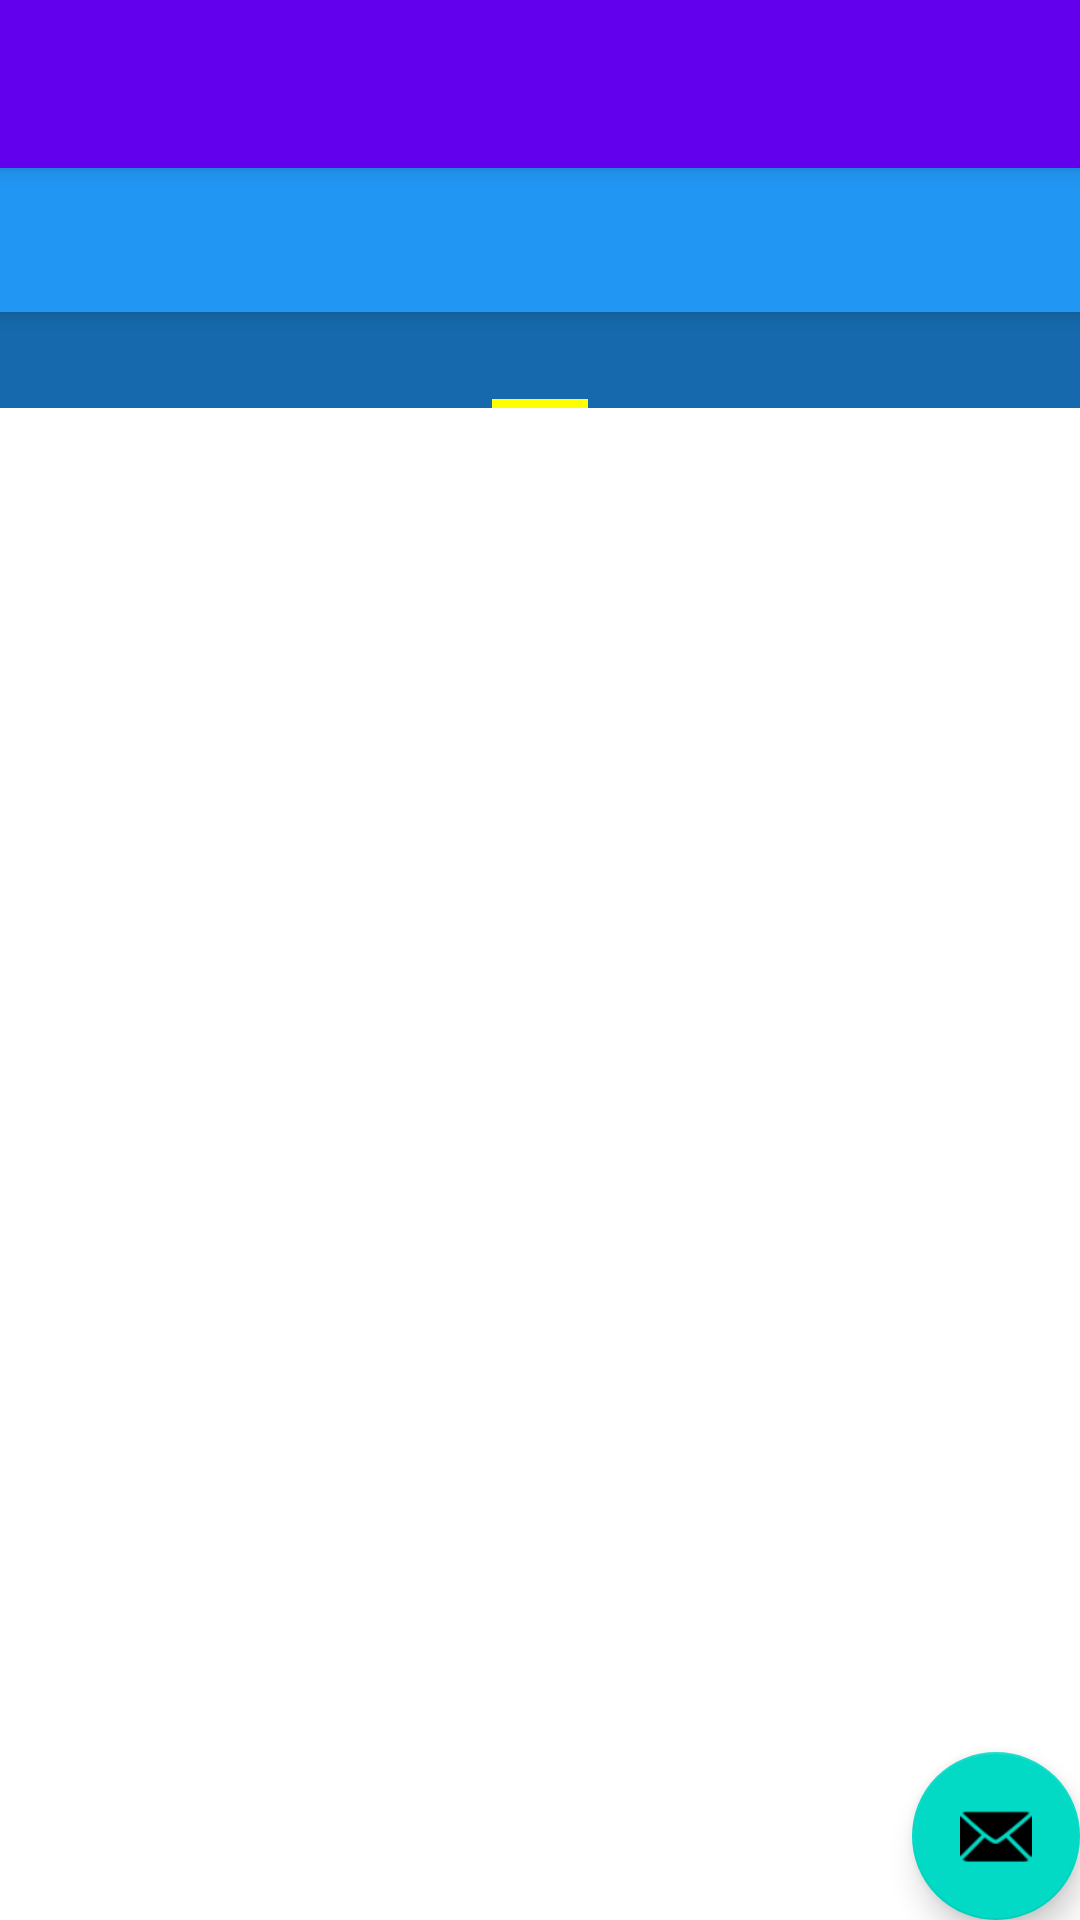

Here is an Android app screen rendered from its layout file. Give the layout XML and the strings, colors and styles it references.
<!-- AndroidManifest.xml: activity theme Theme.Saison.NoActionBar -->
<!-- res/layout/activity_main.xml -->
<?xml version="1.0" encoding="utf-8"?>
<androidx.coordinatorlayout.widget.CoordinatorLayout xmlns:android="http://schemas.android.com/apk/res/android"
    xmlns:app="http://schemas.android.com/apk/res-auto"
    xmlns:tools="http://schemas.android.com/tools"
    android:layout_width="match_parent"
    android:layout_height="match_parent"
    tools:context=".MainActivity">



    <com.google.android.material.appbar.AppBarLayout
        android:layout_width="match_parent"
        android:layout_height="wrap_content"
        android:theme="@style/Theme.Saison.AppBarOverlay">
        <androidx.appcompat.widget.Toolbar
            android:id="@+id/my_toolbar"
            android:layout_width="match_parent"
            android:layout_height="?attr/actionBarSize"
            android:background="?attr/colorPrimary"
            android:elevation="4dp"
            android:theme="@style/ThemeOverlay.AppCompat.ActionBar"
            app:popupTheme="@style/ThemeOverlay.AppCompat.Light"/>

        <com.google.android.material.tabs.TabLayout
            android:id="@+id/tabs"
            android:layout_width="match_parent"
            android:layout_height="wrap_content"
            android:background="#2196F3" />
    </com.google.android.material.appbar.AppBarLayout>
    <androidx.viewpager.widget.ViewPager
        xmlns:android= "http://schemas.android.com/apk/res/android"
        xmlns:tools= "http://schemas.android.com/tools"
        android:id= "@+id/view_pager"
        android:layout_width= "match_parent"
        android:layout_height= "match_parent"
        app:layout_behavior= "@string/appbar_scrolling_view_behavior"
        tools:context= "com.example.MyTP4_Exo1.MainActivity" >
        <androidx.viewpager.widget.PagerTabStrip
            android:id= "@+id/pager_header"
            android:layout_width= "wrap_content"
            android:layout_height= "wrap_content"
            android:layout_gravity= "top"
            android:textAppearance="@style/PagerTabStripText"
            android:background = "#1569AC"
            android:paddingBottom= "4dp"
            android:paddingTop= "4dp" />
    </androidx.viewpager.widget.ViewPager>
    <com.google.android.material.floatingactionbutton.FloatingActionButton
        android:id="@+id/fab"
        android:layout_width="wrap_content"
        android:layout_height="wrap_content"
        android:layout_gravity="bottom|end"
        android:layout_margin="@dimen/fab_margin"
        app:srcCompat="@android:drawable/ic_dialog_email" />













</androidx.coordinatorlayout.widget.CoordinatorLayout>
<!-- resources referenced by this layout -->
<resources>
  <style name="PagerTabStripText">
          <item name="android:textSize">14sp</item>
          <item name="android:textStyle">bold</item>
          <item name="android:textColor">#ffff00</item>
      </style>
  <style name="Theme.Saison.AppBarOverlay" parent="ThemeOverlay.AppCompat.Dark.ActionBar" />
  <style name="Theme.Saison.NoActionBar">
          <item name="windowActionBar">false</item>
          <item name="windowNoTitle">true</item>
      </style>
</resources>
